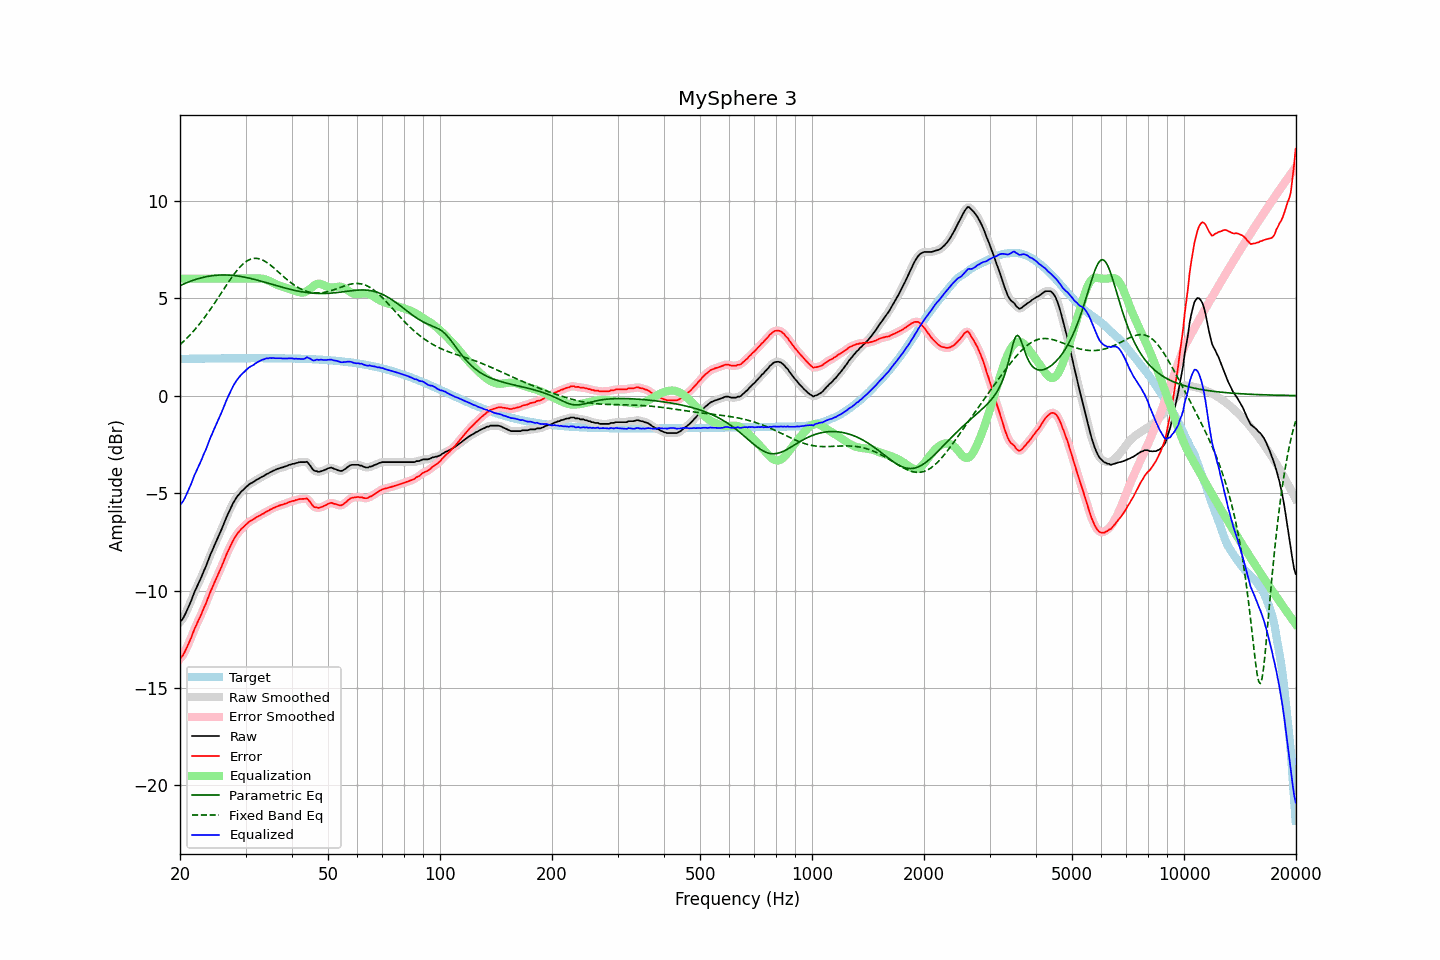

Data behind this chart, as committed beside it:
frequency, raw, error, smoothed, error_smoothed, equalization, parametric_eq, fixed_band_eq, equalized_raw, equalized_smoothed, target
20.00, -11.61, -13.49, -11.62, -13.50, 6.00, 5.64, 2.61, -5.61, -5.62, 1.88
20.20, -11.52, -13.41, -11.52, -13.40, 6.00, 5.68, 2.69, -5.52, -5.52, 1.88
20.40, -11.41, -13.29, -11.40, -13.28, 6.00, 5.72, 2.76, -5.41, -5.40, 1.89
20.61, -11.25, -13.14, -11.25, -13.14, 6.00, 5.75, 2.84, -5.25, -5.25, 1.89
20.81, -11.08, -12.97, -11.08, -12.97, 6.00, 5.79, 2.92, -5.08, -5.08, 1.89
21.02, -10.89, -12.78, -10.89, -12.78, 6.00, 5.82, 3.01, -4.89, -4.89, 1.89
21.23, -10.69, -12.58, -10.70, -12.59, 6.00, 5.85, 3.09, -4.69, -4.70, 1.89
21.44, -10.52, -12.41, -10.50, -12.39, 6.00, 5.88, 3.18, -4.52, -4.50, 1.89
21.66, -10.30, -12.20, -10.30, -12.19, 6.00, 5.91, 3.27, -4.30, -4.30, 1.89
21.87, -10.08, -11.97, -10.10, -11.99, 6.00, 5.94, 3.37, -4.08, -4.10, 1.89
22.09, -9.91, -11.80, -9.90, -11.79, 6.00, 5.97, 3.46, -3.91, -3.90, 1.89
22.31, -9.72, -11.61, -9.72, -11.62, 6.00, 5.99, 3.56, -3.72, -3.72, 1.90
22.54, -9.54, -11.44, -9.55, -11.44, 6.00, 6.01, 3.66, -3.54, -3.55, 1.90
22.76, -9.37, -11.27, -9.35, -11.25, 6.00, 6.04, 3.76, -3.37, -3.35, 1.90
22.99, -9.16, -11.06, -9.17, -11.07, 6.00, 6.06, 3.87, -3.16, -3.17, 1.90
23.22, -8.96, -10.86, -8.98, -10.88, 6.00, 6.08, 3.98, -2.96, -2.98, 1.90
23.45, -8.79, -10.69, -8.77, -10.67, 6.00, 6.10, 4.09, -2.79, -2.77, 1.90
23.69, -8.57, -10.48, -8.57, -10.47, 6.00, 6.11, 4.20, -2.57, -2.57, 1.90
23.92, -8.35, -10.25, -8.36, -10.26, 6.00, 6.13, 4.32, -2.35, -2.36, 1.90
24.16, -8.14, -10.04, -8.15, -10.05, 6.00, 6.14, 4.44, -2.14, -2.15, 1.90
24.40, -7.97, -9.87, -7.95, -9.86, 6.00, 6.15, 4.56, -1.97, -1.95, 1.90
24.65, -7.76, -9.67, -7.77, -9.67, 6.00, 6.16, 4.68, -1.76, -1.77, 1.91
24.89, -7.58, -9.48, -7.58, -9.49, 6.00, 6.17, 4.80, -1.58, -1.58, 1.91
25.14, -7.39, -9.30, -7.39, -9.30, 6.00, 6.18, 4.93, -1.39, -1.39, 1.91
25.39, -7.21, -9.12, -7.21, -9.12, 6.00, 6.18, 5.05, -1.21, -1.21, 1.91
25.65, -7.02, -8.93, -7.02, -8.93, 6.00, 6.19, 5.18, -1.02, -1.02, 1.91
25.91, -6.83, -8.74, -6.83, -8.74, 6.00, 6.19, 5.30, -0.83, -0.83, 1.91
26.16, -6.63, -8.54, -6.63, -8.54, 6.00, 6.19, 5.43, -0.63, -0.63, 1.91
26.43, -6.43, -8.35, -6.43, -8.34, 6.00, 6.19, 5.56, -0.43, -0.43, 1.91
26.69, -6.22, -8.13, -6.23, -8.14, 6.00, 6.19, 5.68, -0.22, -0.23, 1.91
26.96, -6.04, -7.96, -6.04, -7.95, 6.00, 6.18, 5.80, -0.04, -0.04, 1.91
27.23, -5.85, -7.77, -5.85, -7.77, 6.00, 6.18, 5.93, 0.15, 0.15, 1.91
27.50, -5.68, -7.60, -5.68, -7.60, 6.00, 6.17, 6.04, 0.32, 0.32, 1.91
27.77, -5.52, -7.43, -5.52, -7.44, 6.00, 6.17, 6.16, 0.48, 0.48, 1.92
28.05, -5.38, -7.30, -5.38, -7.29, 6.00, 6.16, 6.27, 0.62, 0.62, 1.92
28.33, -5.25, -7.17, -5.25, -7.17, 6.00, 6.15, 6.38, 0.75, 0.75, 1.92
28.62, -5.13, -7.05, -5.14, -7.05, 6.00, 6.14, 6.48, 0.87, 0.86, 1.92
28.90, -5.04, -6.96, -5.03, -6.95, 6.00, 6.12, 6.57, 0.96, 0.97, 1.92
29.19, -4.93, -6.85, -4.94, -6.86, 6.00, 6.11, 6.66, 1.07, 1.06, 1.92
29.48, -4.86, -6.78, -4.86, -6.77, 6.00, 6.10, 6.74, 1.14, 1.14, 1.92
29.78, -4.78, -6.70, -4.78, -6.69, 6.00, 6.08, 6.81, 1.22, 1.22, 1.92
30.08, -4.69, -6.61, -4.70, -6.62, 6.00, 6.06, 6.87, 1.31, 1.30, 1.92
30.38, -4.63, -6.55, -4.62, -6.54, 6.00, 6.05, 6.92, 1.37, 1.38, 1.92
30.68, -4.55, -6.47, -4.56, -6.48, 6.00, 6.03, 6.97, 1.45, 1.44, 1.92
30.99, -4.50, -6.42, -4.51, -6.43, 6.00, 6.01, 7.00, 1.50, 1.49, 1.92
31.30, -4.46, -6.38, -4.45, -6.37, 6.00, 5.99, 7.02, 1.54, 1.55, 1.92
31.61, -4.41, -6.33, -4.41, -6.33, 6.00, 5.97, 7.04, 1.59, 1.59, 1.92
31.93, -4.35, -6.27, -4.36, -6.28, 6.00, 5.95, 7.04, 1.65, 1.65, 1.92
32.24, -4.30, -6.22, -4.30, -6.22, 6.01, 5.93, 7.04, 1.71, 1.70, 1.92
32.57, -4.26, -6.18, -4.25, -6.17, 6.01, 5.90, 7.02, 1.75, 1.75, 1.92
32.89, -4.21, -6.13, -4.21, -6.13, 6.01, 5.88, 7.00, 1.80, 1.79, 1.92
33.22, -4.16, -6.08, -4.17, -6.09, 6.00, 5.86, 6.97, 1.84, 1.83, 1.92
33.55, -4.13, -6.05, -4.12, -6.04, 5.98, 5.83, 6.93, 1.85, 1.87, 1.92
33.89, -4.07, -5.99, -4.07, -5.99, 5.96, 5.81, 6.88, 1.89, 1.89, 1.92
34.23, -4.02, -5.94, -4.03, -5.95, 5.94, 5.79, 6.83, 1.92, 1.91, 1.92
34.57, -3.99, -5.91, -3.98, -5.90, 5.90, 5.76, 6.77, 1.91, 1.92, 1.92
34.92, -3.93, -5.85, -3.94, -5.86, 5.86, 5.74, 6.71, 1.93, 1.93, 1.92
35.27, -3.90, -5.82, -3.90, -5.81, 5.82, 5.71, 6.65, 1.92, 1.93, 1.92
35.62, -3.85, -5.77, -3.85, -5.77, 5.78, 5.69, 6.58, 1.93, 1.93, 1.92
35.97, -3.82, -5.74, -3.82, -5.73, 5.74, 5.67, 6.50, 1.92, 1.92, 1.92
... 635 more rows
